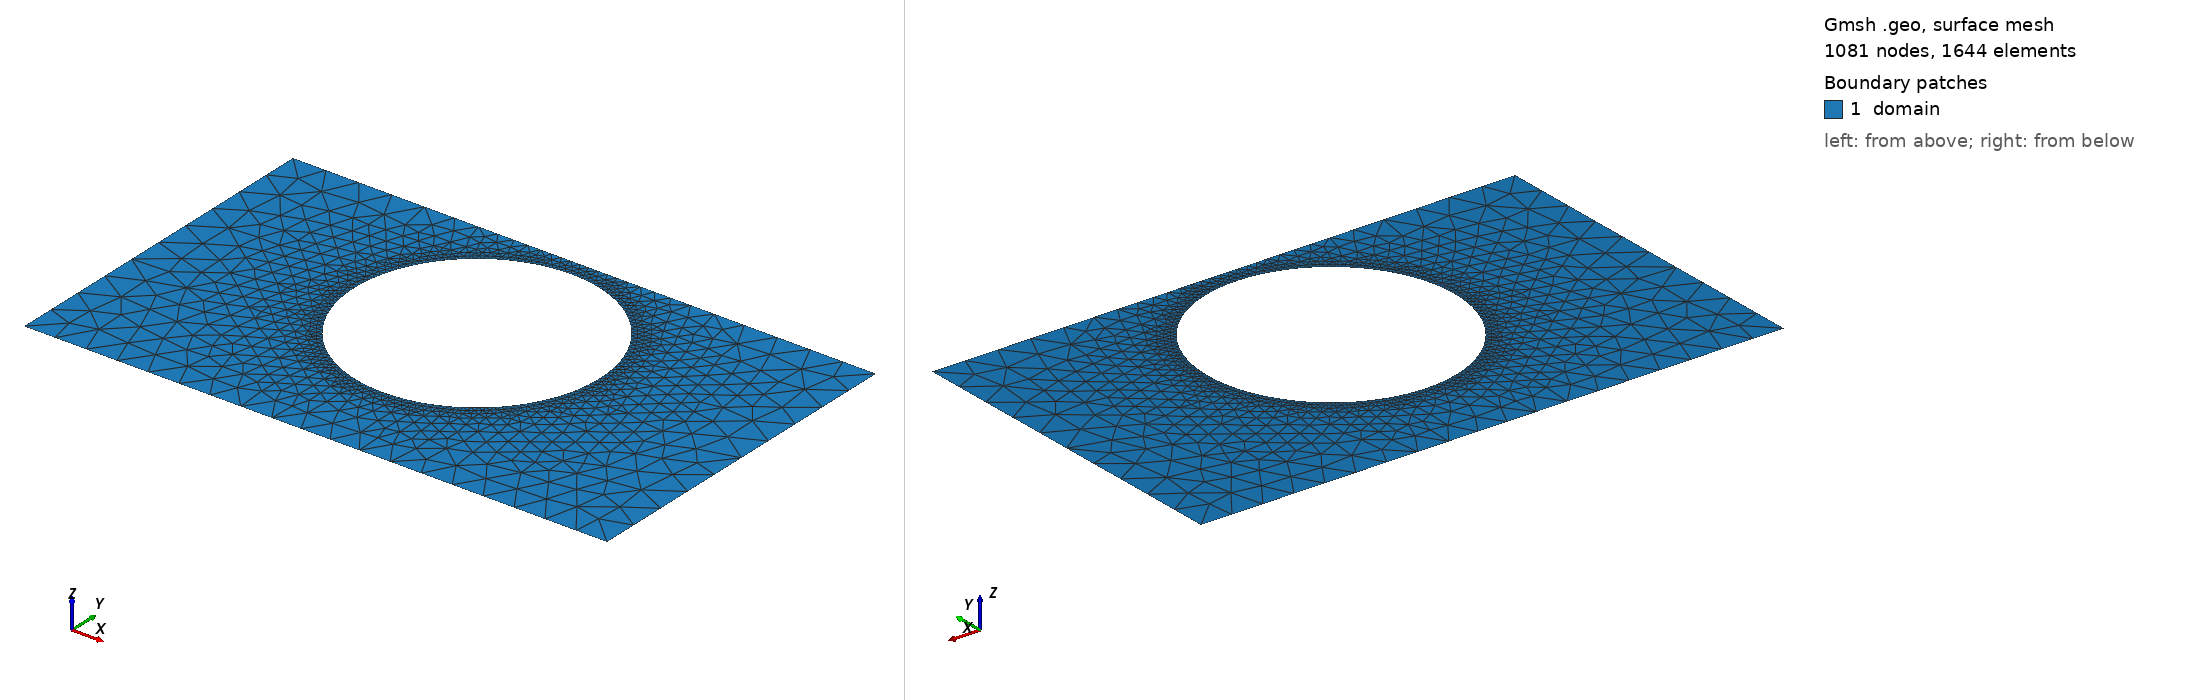

Gmsh geometry script, surface-meshed: 1081 nodes, 1644 surface elements. Boundary patches (legend numbers): 1 domain. Left view from above one corner, right view from below the opposite corner. Legend entries are the model's physical surfaces. The drawing asked Gmsh for element sizes between 1% and 20% of the model's largest extent; the script's own settings can give other sizes.

=== shape_4.geo (drawn) ===
SetFactory("OpenCASCADE");
lc = 0.060000;

Point(1) = {0.0000000000, -0.3000000000, 0, lc};
Point(2) = {0.4250000000, -0.3000000000, 0, lc};
Point(3) = {0.5750000000, -0.3000000000, 0, lc};
Point(4) = {1.0000000000, -0.3000000000, 0, lc};
Point(5) = {1.0000000000, 0.3000000000, 0, lc};
Point(6) = {0.5750000000, 0.3000000000, 0, lc};
Point(7) = {0.4250000000, 0.3000000000, 0, lc};
Point(8) = {0.0000000000, 0.3000000000, 0, lc};
Line(1) = {1, 2};
Line(2) = {2, 3};
Line(3) = {3, 4};
Line(4) = {4, 5};
Line(5) = {5, 6};
Line(6) = {6, 7};
Line(7) = {7, 8};
Line(8) = {8, 1};
Curve Loop(1) = {1, 2, 3, 4, 5, 6, 7, 8};
Point(9) = {0.7100000000, 0.0600000000, 0, lc};
Point(10) = {0.7098380976, 0.0682445613, 0, lc};
Point(11) = {0.7093526401, 0.0764764101, 0, lc};
Point(12) = {0.7085443760, 0.0846828535, 0, lc};
Point(13) = {0.7074145515, 0.0928512377, 0, lc};
Point(14) = {0.7059649089, 0.1009689676, 0, lc};
Point(15) = {0.7041976833, 0.1090235264, 0, lc};
Point(16) = {0.7021155997, 0.1170024945, 0, lc};
Point(17) = {0.6997218684, 0.1248935688, 0, lc};
Point(18) = {0.6970201805, 0.1326845820, 0, lc};
Point(19) = {0.6940147018, 0.1403635208, 0, lc};
Point(20) = {0.6907100665, 0.1479185449, 0, lc};
Point(21) = {0.6871113701, 0.1553380049, 0, lc};
Point(22) = {0.6832241615, 0.1626104607, 0, lc};
Point(23) = {0.6790544345, 0.1697246986, 0, lc};
Point(24) = {0.6746086186, 0.1766697489, 0, lc};
Point(25) = {0.6698935688, 0.1834349030, 0, lc};
Point(26) = {0.6649165555, 0.1900097294, 0, lc};
Point(27) = {0.6596852528, 0.1963840901, 0, lc};
Point(28) = {0.6542077270, 0.2025481566, 0, lc};
Point(29) = {0.6484924240, 0.2084924240, 0, lc};
Point(30) = {0.6425481566, 0.2142077270, 0, lc};
Point(31) = {0.6363840901, 0.2196852528, 0, lc};
Point(32) = {0.6300097294, 0.2249165555, 0, lc};
Point(33) = {0.6234349030, 0.2298935688, 0, lc};
Point(34) = {0.6166697489, 0.2346086186, 0, lc};
Point(35) = {0.6097246986, 0.2390544345, 0, lc};
Point(36) = {0.6026104607, 0.2432241615, 0, lc};
Point(37) = {0.5953380049, 0.2471113701, 0, lc};
Point(38) = {0.5879185449, 0.2507100665, 0, lc};
Point(39) = {0.5803635208, 0.2540147018, 0, lc};
Point(40) = {0.5726845820, 0.2570201805, 0, lc};
Point(41) = {0.5648935688, 0.2597218684, 0, lc};
Point(42) = {0.5570024945, 0.2621155997, 0, lc};
Point(43) = {0.5490235264, 0.2641976833, 0, lc};
Point(44) = {0.5409689676, 0.2659649089, 0, lc};
Point(45) = {0.5328512377, 0.2674145515, 0, lc};
Point(46) = {0.5246828535, 0.2685443760, 0, lc};
Point(47) = {0.5164764101, 0.2693526401, 0, lc};
Point(48) = {0.5082445613, 0.2698380976, 0, lc};
Point(49) = {0.5000000000, 0.2700000000, 0, lc};
Point(50) = {0.4917554387, 0.2698380976, 0, lc};
Point(51) = {0.4835235899, 0.2693526401, 0, lc};
Point(52) = {0.4753171465, 0.2685443760, 0, lc};
Point(53) = {0.4671487623, 0.2674145515, 0, lc};
Point(54) = {0.4590310324, 0.2659649089, 0, lc};
Point(55) = {0.4509764736, 0.2641976833, 0, lc};
Point(56) = {0.4429975055, 0.2621155997, 0, lc};
Point(57) = {0.4351064312, 0.2597218684, 0, lc};
Point(58) = {0.4273154180, 0.2570201805, 0, lc};
Point(59) = {0.4196364792, 0.2540147018, 0, lc};
Point(60) = {0.4120814551, 0.2507100665, 0, lc};
Point(61) = {0.4046619951, 0.2471113701, 0, lc};
Point(62) = {0.3973895393, 0.2432241615, 0, lc};
Point(63) = {0.3902753014, 0.2390544345, 0, lc};
Point(64) = {0.3833302511, 0.2346086186, 0, lc};
Point(65) = {0.3765650970, 0.2298935688, 0, lc};
Point(66) = {0.3699902706, 0.2249165555, 0, lc};
Point(67) = {0.3636159099, 0.2196852528, 0, lc};
Point(68) = {0.3574518434, 0.2142077270, 0, lc};
Point(69) = {0.3515075760, 0.2084924240, 0, lc};
Point(70) = {0.3457922730, 0.2025481566, 0, lc};
Point(71) = {0.3403147472, 0.1963840901, 0, lc};
Point(72) = {0.3350834445, 0.1900097294, 0, lc};
Point(73) = {0.3301064312, 0.1834349030, 0, lc};
Point(74) = {0.3253913814, 0.1766697489, 0, lc};
Point(75) = {0.3209455655, 0.1697246986, 0, lc};
Point(76) = {0.3167758385, 0.1626104607, 0, lc};
Point(77) = {0.3128886299, 0.1553380049, 0, lc};
Point(78) = {0.3092899335, 0.1479185449, 0, lc};
Point(79) = {0.3059852982, 0.1403635208, 0, lc};
Point(80) = {0.3029798195, 0.1326845820, 0, lc};
Point(81) = {0.3002781316, 0.1248935688, 0, lc};
Point(82) = {0.2978844003, 0.1170024945, 0, lc};
Point(83) = {0.2958023167, 0.1090235264, 0, lc};
Point(84) = {0.2940350911, 0.1009689676, 0, lc};
Point(85) = {0.2925854485, 0.0928512377, 0, lc};
Point(86) = {0.2914556240, 0.0846828535, 0, lc};
Point(87) = {0.2906473599, 0.0764764101, 0, lc};
Point(88) = {0.2901619024, 0.0682445613, 0, lc};
Point(89) = {0.2900000000, 0.0600000000, 0, lc};
Point(90) = {0.2901619024, 0.0517554387, 0, lc};
Point(91) = {0.2906473599, 0.0435235899, 0, lc};
Point(92) = {0.2914556240, 0.0353171465, 0, lc};
Point(93) = {0.2925854485, 0.0271487623, 0, lc};
Point(94) = {0.2940350911, 0.0190310324, 0, lc};
Point(95) = {0.2958023167, 0.0109764736, 0, lc};
Point(96) = {0.2978844003, 0.0029975055, 0, lc};
Point(97) = {0.3002781316, -0.0048935688, 0, lc};
Point(98) = {0.3029798195, -0.0126845820, 0, lc};
Point(99) = {0.3059852982, -0.0203635208, 0, lc};
Point(100) = {0.3092899335, -0.0279185449, 0, lc};
Point(101) = {0.3128886299, -0.0353380049, 0, lc};
Point(102) = {0.3167758385, -0.0426104607, 0, lc};
Point(103) = {0.3209455655, -0.0497246986, 0, lc};
Point(104) = {0.3253913814, -0.0566697489, 0, lc};
Point(105) = {0.3301064312, -0.0634349030, 0, lc};
Point(106) = {0.3350834445, -0.0700097294, 0, lc};
Point(107) = {0.3403147472, -0.0763840901, 0, lc};
Point(108) = {0.3457922730, -0.0825481566, 0, lc};
Point(109) = {0.3515075760, -0.0884924240, 0, lc};
Point(110) = {0.3574518434, -0.0942077270, 0, lc};
Point(111) = {0.3636159099, -0.0996852528, 0, lc};
Point(112) = {0.3699902706, -0.1049165555, 0, lc};
Point(113) = {0.3765650970, -0.1098935688, 0, lc};
Point(114) = {0.3833302511, -0.1146086186, 0, lc};
Point(115) = {0.3902753014, -0.1190544345, 0, lc};
Point(116) = {0.3973895393, -0.1232241615, 0, lc};
Point(117) = {0.4046619951, -0.1271113701, 0, lc};
Point(118) = {0.4120814551, -0.1307100665, 0, lc};
Point(119) = {0.4196364792, -0.1340147018, 0, lc};
Point(120) = {0.4273154180, -0.1370201805, 0, lc};
Point(121) = {0.4351064312, -0.1397218684, 0, lc};
Point(122) = {0.4429975055, -0.1421155997, 0, lc};
Point(123) = {0.4509764736, -0.1441976833, 0, lc};
Point(124) = {0.4590310324, -0.1459649089, 0, lc};
Point(125) = {0.4671487623, -0.1474145515, 0, lc};
Point(126) = {0.4753171465, -0.1485443760, 0, lc};
Point(127) = {0.4835235899, -0.1493526401, 0, lc};
Point(128) = {0.4917554387, -0.1498380976, 0, lc};
Point(129) = {0.5000000000, -0.1500000000, 0, lc};
Point(130) = {0.5082445613, -0.1498380976, 0, lc};
Point(131) = {0.5164764101, -0.1493526401, 0, lc};
Point(132) = {0.5246828535, -0.1485443760, 0, lc};
Point(133) = {0.5328512377, -0.1474145515, 0, lc};
Point(134) = {0.5409689676, -0.1459649089, 0, lc};
Point(135) = {0.5490235264, -0.1441976833, 0, lc};
Point(136) = {0.5570024945, -0.1421155997, 0, lc};
Point(137) = {0.5648935688, -0.1397218684, 0, lc};
Point(138) = {0.5726845820, -0.1370201805, 0, lc};
Point(139) = {0.5803635208, -0.1340147018, 0, lc};
Point(140) = {0.5879185449, -0.1307100665, 0, lc};
Point(141) = {0.5953380049, -0.1271113701, 0, lc};
Point(142) = {0.6026104607, -0.1232241615, 0, lc};
Point(143) = {0.6097246986, -0.1190544345, 0, lc};
Point(144) = {0.6166697489, -0.1146086186, 0, lc};
Point(145) = {0.6234349030, -0.1098935688, 0, lc};
Point(146) = {0.6300097294, -0.1049165555, 0, lc};
Point(147) = {0.6363840901, -0.0996852528, 0, lc};
Point(148) = {0.6425481566, -0.0942077270, 0, lc};
Point(149) = {0.6484924240, -0.0884924240, 0, lc};
Point(150) = {0.6542077270, -0.0825481566, 0, lc};
Point(151) = {0.6596852528, -0.0763840901, 0, lc};
Point(152) = {0.6649165555, -0.0700097294, 0, lc};
Point(153) = {0.6698935688, -0.0634349030, 0, lc};
Point(154) = {0.6746086186, -0.0566697489, 0, lc};
Point(155) = {0.6790544345, -0.0497246986, 0, lc};
Point(156) = {0.6832241615, -0.0426104607, 0, lc};
Point(157) = {0.6871113701, -0.0353380049, 0, lc};
Point(158) = {0.6907100665, -0.0279185449, 0, lc};
Point(159) = {0.6940147018, -0.0203635208, 0, lc};
Point(160) = {0.6970201805, -0.0126845820, 0, lc};
Point(161) = {0.6997218684, -0.0048935688, 0, lc};
Point(162) = {0.7021155997, 0.0029975055, 0, lc};
Point(163) = {0.7041976833, 0.0109764736, 0, lc};
Point(164) = {0.7059649089, 0.0190310324, 0, lc};
Point(165) = {0.7074145515, 0.0271487623, 0, lc};
Point(166) = {0.7085443760, 0.0353171465, 0, lc};
Point(167) = {0.7093526401, 0.0435235899, 0, lc};
Point(168) = {0.7098380976, 0.0517554387, 0, lc};
Spline(9) = {9, 10, 11, 12, 13, 14, 15, 16, 17, 18, 19, 20, 21, 22, 23, 24, 25, 26, 27, 28, 29, 30, 31, 32, 33, 34, 35, 36, 37, 38, 39, 40, 41, 42, 43, 44, 45, 46, 47, 48, 49, 50, 51, 52, 53, 54, 55, 56, 57, 58, 59, 60, 61, 62, 63, 64, 65, 66, 67, 68, 69, 70, 71, 72, 73, 74, 75, 76, 77, 78, 79, 80, 81, 82, 83, 84, 85, 86, 87, 88, 89, 90, 91, 92, 93, 94, 95, 96, 97, 98, 99, 100, 101, 102, 103, 104, 105, 106, 107, 108, 109, 110, 111, 112, 113, 114, 115, 116, 117, 118, 119, 120, 121, 122, 123, 124, 125, 126, 127, 128, 129, 130, 131, 132, 133, 134, 135, 136, 137, 138, 139, 140, 141, 142, 143, 144, 145, 146, 147, 148, 149, 150, 151, 152, 153, 154, 155, 156, 157, 158, 159, 160, 161, 162, 163, 164, 165, 166, 167, 168, 9};
Curve Loop(2) = {9};

// Refinement near obstacle spline
Field[1] = Distance;
Field[1].CurvesList = {9};
Field[1].Sampling = 200;

Field[2] = Threshold;
Field[2].InField = 1;
Field[2].SizeMin = 0.006667;
Field[2].SizeMax = 0.060000;
Field[2].DistMin = 0.000000;
Field[2].DistMax = 0.150000;

Background Field = 2;
Mesh.MeshSizeExtendFromBoundary = 0;
Mesh.MeshSizeFromPoints = 0;
Mesh.MeshSizeFromCurvature = 0;

Plane Surface(1) = {1, 2};

Physical Surface("domain")          = {1};
Physical Curve("contact_source")   = {8};
Physical Curve("contact_drain")    = {4};
Physical Curve("probe_A")          = {6};
Physical Curve("probe_B")          = {2};
Physical Curve("walls")            = {1, 3, 5, 7, 9};
